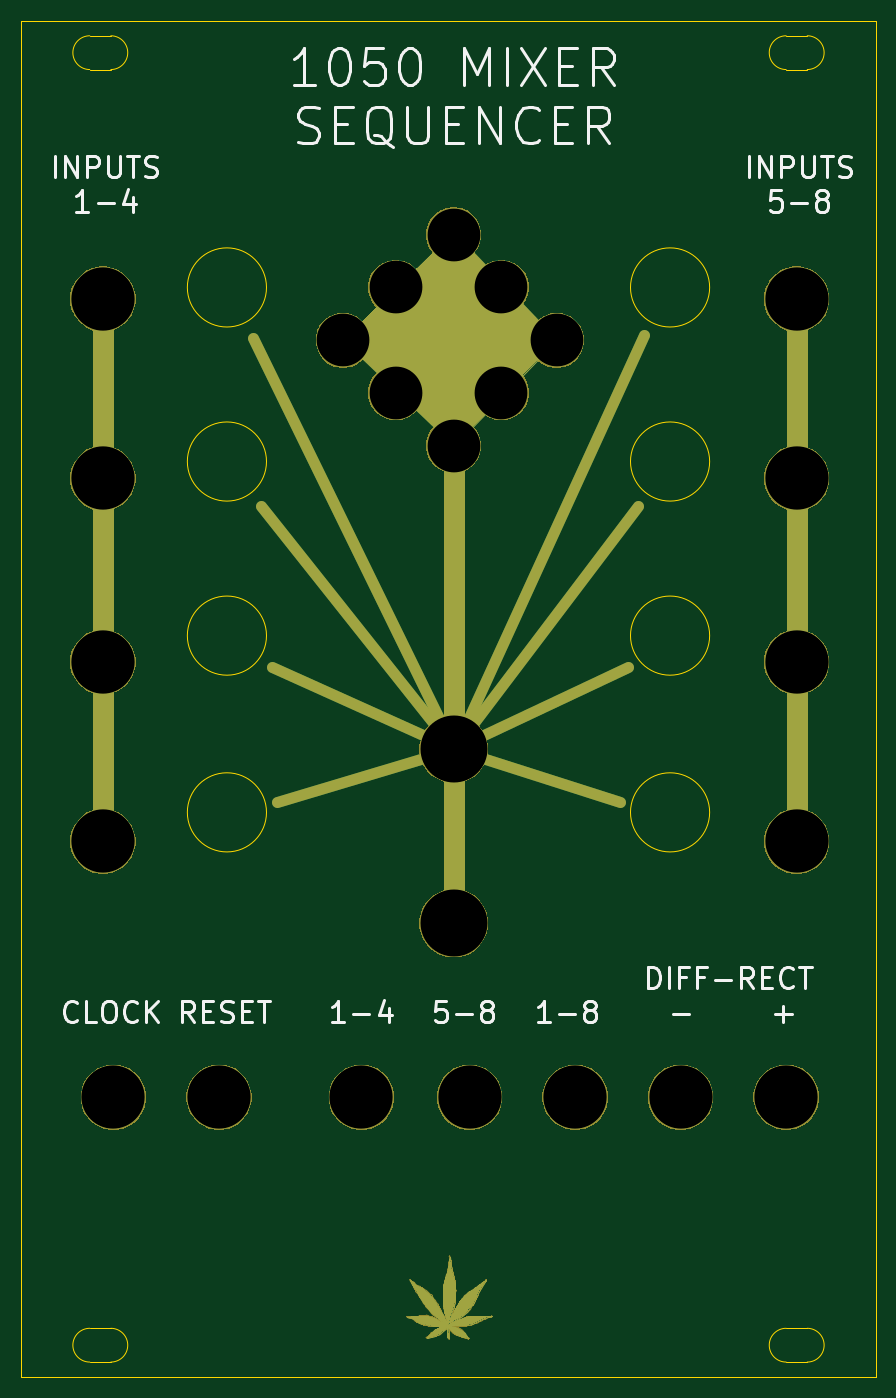
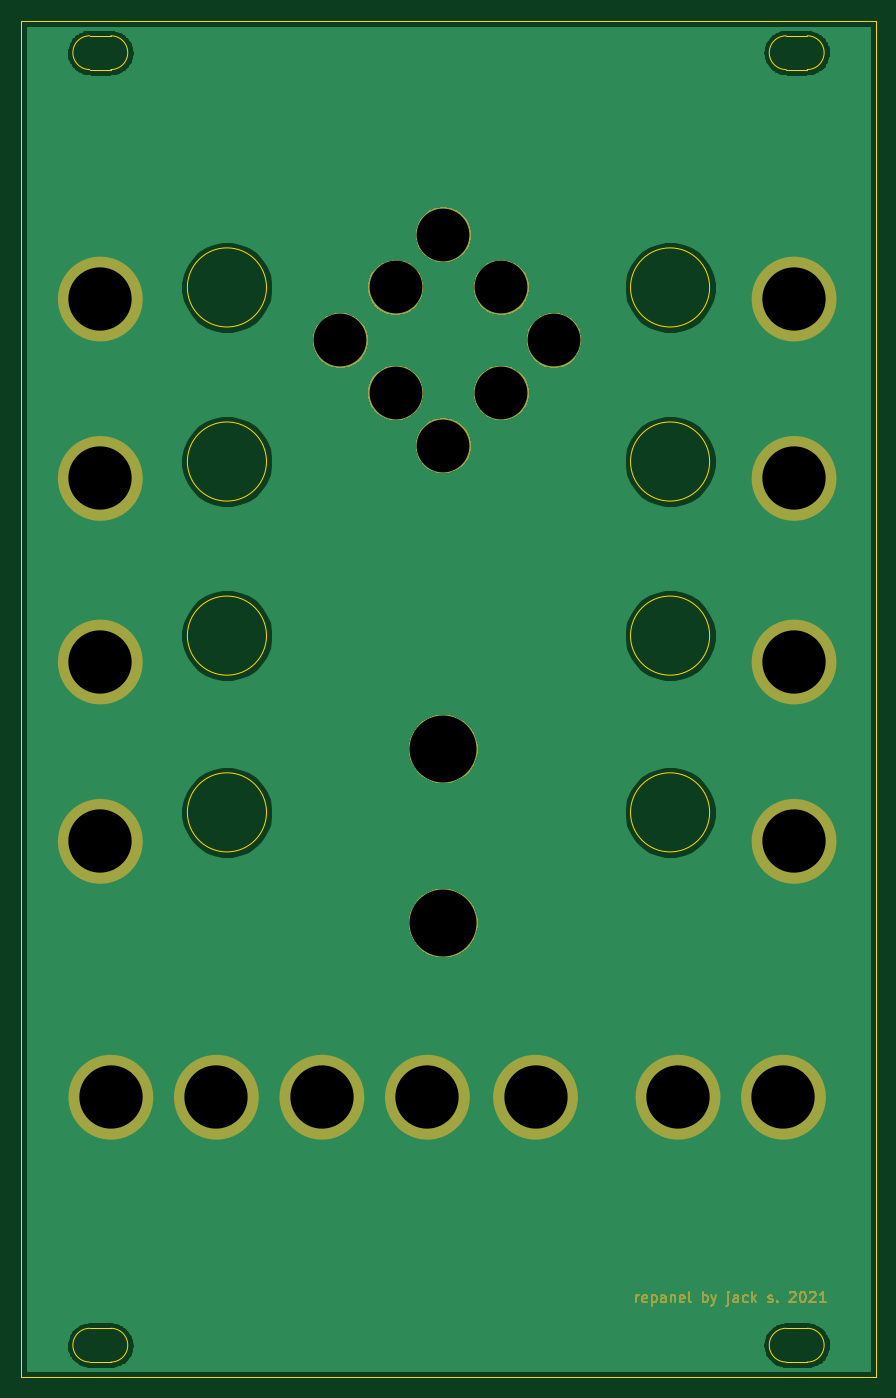
Circuit board: 10 layer files. Board 81.0 x 128.5 mm.
- bottom_copper: 1050mixerseq-B_Cu.gbr (41230 bytes)
- bottom_mask: 1050mixerseq-B_Mask.gbr (32638 bytes)
- paste: 1050mixerseq-B_Paste.gbr (494 bytes)
- bottom_silk: 1050mixerseq-B_SilkS.gbr (495 bytes)
- outline: 1050mixerseq-Edge_Cuts.gbr (2137 bytes)
- top_copper: 1050mixerseq-F_Cu.gbr (9705 bytes)
- top_mask: 1050mixerseq-F_Mask.gbr (85816 bytes)
- paste: 1050mixerseq-F_Paste.gbr (494 bytes)
- top_silk: 1050mixerseq-F_SilkS.gbr (15867 bytes)
- drill: 1050mixerseq.drl (695 bytes)

=== bottom_copper: 1050mixerseq-B_Cu.gbr (41230 bytes, source omitted) ===
=== bottom_mask: 1050mixerseq-B_Mask.gbr (32638 bytes, source omitted) ===
=== paste: 1050mixerseq-B_Paste.gbr ===
G04 #@! TF.GenerationSoftware,KiCad,Pcbnew,(5.1.5-0)*
G04 #@! TF.CreationDate,2021-01-20T17:05:57-08:00*
G04 #@! TF.ProjectId,1050mixerseq,31303530-6d69-4786-9572-7365712e6b69,rev?*
G04 #@! TF.SameCoordinates,Original*
G04 #@! TF.FileFunction,Paste,Bot*
G04 #@! TF.FilePolarity,Positive*
%FSLAX46Y46*%
G04 Gerber Fmt 4.6, Leading zero omitted, Abs format (unit mm)*
G04 Created by KiCad (PCBNEW (5.1.5-0)) date 2021-01-20 17:05:57*
%MOMM*%
%LPD*%
G04 APERTURE LIST*
G04 APERTURE END LIST*
M02*

=== bottom_silk: 1050mixerseq-B_SilkS.gbr ===
G04 #@! TF.GenerationSoftware,KiCad,Pcbnew,(5.1.5-0)*
G04 #@! TF.CreationDate,2021-01-20T17:05:57-08:00*
G04 #@! TF.ProjectId,1050mixerseq,31303530-6d69-4786-9572-7365712e6b69,rev?*
G04 #@! TF.SameCoordinates,Original*
G04 #@! TF.FileFunction,Legend,Bot*
G04 #@! TF.FilePolarity,Positive*
%FSLAX46Y46*%
G04 Gerber Fmt 4.6, Leading zero omitted, Abs format (unit mm)*
G04 Created by KiCad (PCBNEW (5.1.5-0)) date 2021-01-20 17:05:57*
%MOMM*%
%LPD*%
G04 APERTURE LIST*
G04 APERTURE END LIST*
M02*

=== outline: 1050mixerseq-Edge_Cuts.gbr ===
G04 #@! TF.GenerationSoftware,KiCad,Pcbnew,(5.1.5-0)*
G04 #@! TF.CreationDate,2021-01-20T17:05:57-08:00*
G04 #@! TF.ProjectId,1050mixerseq,31303530-6d69-4786-9572-7365712e6b69,rev?*
G04 #@! TF.SameCoordinates,Original*
G04 #@! TF.FileFunction,Profile,NP*
%FSLAX46Y46*%
G04 Gerber Fmt 4.6, Leading zero omitted, Abs format (unit mm)*
G04 Created by KiCad (PCBNEW (5.1.5-0)) date 2021-01-20 17:05:57*
%MOMM*%
%LPD*%
G04 APERTURE LIST*
%ADD10C,0.050000*%
G04 APERTURE END LIST*
D10*
X65250000Y-58250000D02*
G75*
G03X65250000Y-58250000I-3750000J0D01*
G01*
X65250000Y-25250000D02*
G75*
G03X65250000Y-25250000I-3750000J0D01*
G01*
X65250000Y-75000000D02*
G75*
G03X65250000Y-75000000I-3750000J0D01*
G01*
X65250000Y-41750000D02*
G75*
G03X65250000Y-41750000I-3750000J0D01*
G01*
X23250000Y-41750000D02*
G75*
G03X23250000Y-41750000I-3750000J0D01*
G01*
X23250000Y-75000000D02*
G75*
G03X23250000Y-75000000I-3750000J0D01*
G01*
X23250000Y-25250000D02*
G75*
G03X23250000Y-25250000I-3750000J0D01*
G01*
X23250000Y-58250000D02*
G75*
G03X23250000Y-58250000I-3750000J0D01*
G01*
X8500000Y-123900000D02*
G75*
G02X8500000Y-127100000I0J-1600000D01*
G01*
X6500000Y-123900000D02*
X8500000Y-123900000D01*
X6500000Y-127100000D02*
G75*
G02X6500000Y-123900000I0J1600000D01*
G01*
X6500000Y-127100000D02*
X8500000Y-127100000D01*
X8500000Y-1400000D02*
G75*
G02X8500000Y-4600000I0J-1600000D01*
G01*
X6500000Y-1400000D02*
X8500000Y-1400000D01*
X6500000Y-4600000D02*
G75*
G02X6500000Y-1400000I0J1600000D01*
G01*
X6500000Y-4600000D02*
X8500000Y-4600000D01*
X74500000Y-123900000D02*
G75*
G02X74500000Y-127100000I0J-1600000D01*
G01*
X72500000Y-123900000D02*
X74500000Y-123900000D01*
X72500000Y-127100000D02*
G75*
G02X72500000Y-123900000I0J1600000D01*
G01*
X72500000Y-127100000D02*
X74500000Y-127100000D01*
X72500000Y-1400000D02*
X74500000Y-1400000D01*
X72500000Y-4600000D02*
X74500000Y-4600000D01*
X72500000Y-4600000D02*
G75*
G02X72500000Y-1400000I0J1600000D01*
G01*
X74500000Y-1400000D02*
G75*
G02X74500000Y-4600000I0J-1600000D01*
G01*
X0Y-128500000D02*
X0Y0D01*
X81000000Y-128500000D02*
X0Y-128500000D01*
X81000000Y0D02*
X81000000Y-128500000D01*
X0Y0D02*
X81000000Y0D01*
M02*

=== top_copper: 1050mixerseq-F_Cu.gbr (9705 bytes, source omitted) ===
=== top_mask: 1050mixerseq-F_Mask.gbr (85816 bytes, source omitted) ===
=== paste: 1050mixerseq-F_Paste.gbr ===
G04 #@! TF.GenerationSoftware,KiCad,Pcbnew,(5.1.5-0)*
G04 #@! TF.CreationDate,2021-01-20T17:05:57-08:00*
G04 #@! TF.ProjectId,1050mixerseq,31303530-6d69-4786-9572-7365712e6b69,rev?*
G04 #@! TF.SameCoordinates,Original*
G04 #@! TF.FileFunction,Paste,Top*
G04 #@! TF.FilePolarity,Positive*
%FSLAX46Y46*%
G04 Gerber Fmt 4.6, Leading zero omitted, Abs format (unit mm)*
G04 Created by KiCad (PCBNEW (5.1.5-0)) date 2021-01-20 17:05:57*
%MOMM*%
%LPD*%
G04 APERTURE LIST*
G04 APERTURE END LIST*
M02*

=== top_silk: 1050mixerseq-F_SilkS.gbr (15867 bytes, source omitted) ===
=== drill: 1050mixerseq.drl ===
M48
; DRILL file {KiCad (5.1.5-0)} date Wednesday, January 20, 2021 at 05:05:52 PM
; FORMAT={2:4/ absolute / inch / keep zeros}
; #@! TF.CreationDate,2021-01-20T17:05:52-08:00
; #@! TF.GenerationSoftware,Kicad,Pcbnew,(5.1.5-0)
FMAT,2
INCH
T1C0.1969
T2C0.2362
T3C0.2500
%
G90
G05
T1
X016142Y-015846
X013976Y-013878
X017913Y-009941
X019980Y-011909
X017913Y-013878
X012008Y-011909
X013976Y-009941
X016142Y-007972
T2
X028937Y-010374
X003051Y-010374
X003445Y-040157
X028937Y-030610
X007382Y-040157
X012697Y-040157
X028937Y-023917
X028937Y-017067
X003051Y-023917
X003051Y-017067
X028543Y-040157
X003051Y-030610
X024606Y-040157
X016732Y-040157
X020669Y-040157
T3
X016142Y-033661
X016142Y-027165
T0
M30

